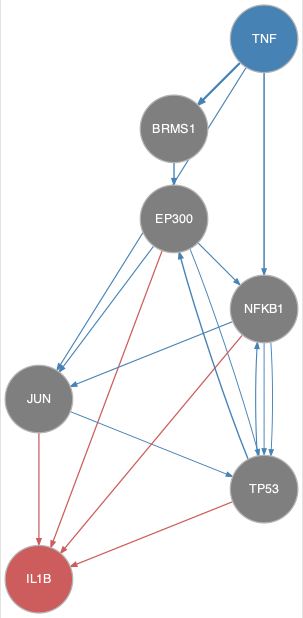

The file beside this chart, header and first rows:
from	to
BRMS1	EP300
EP300	JUN
EP300	NFKB1
EP300	TP53
JUN	TP53
NFKB1	JUN
NFKB1	TP53
TNF	BRMS1
TNF	JUN
TNF	NFKB1
TNF	TP53
TP53	EP300
TP53	NFKB1
EP300	IL1B
JUN	IL1B
NFKB1	IL1B
TP53	IL1B
